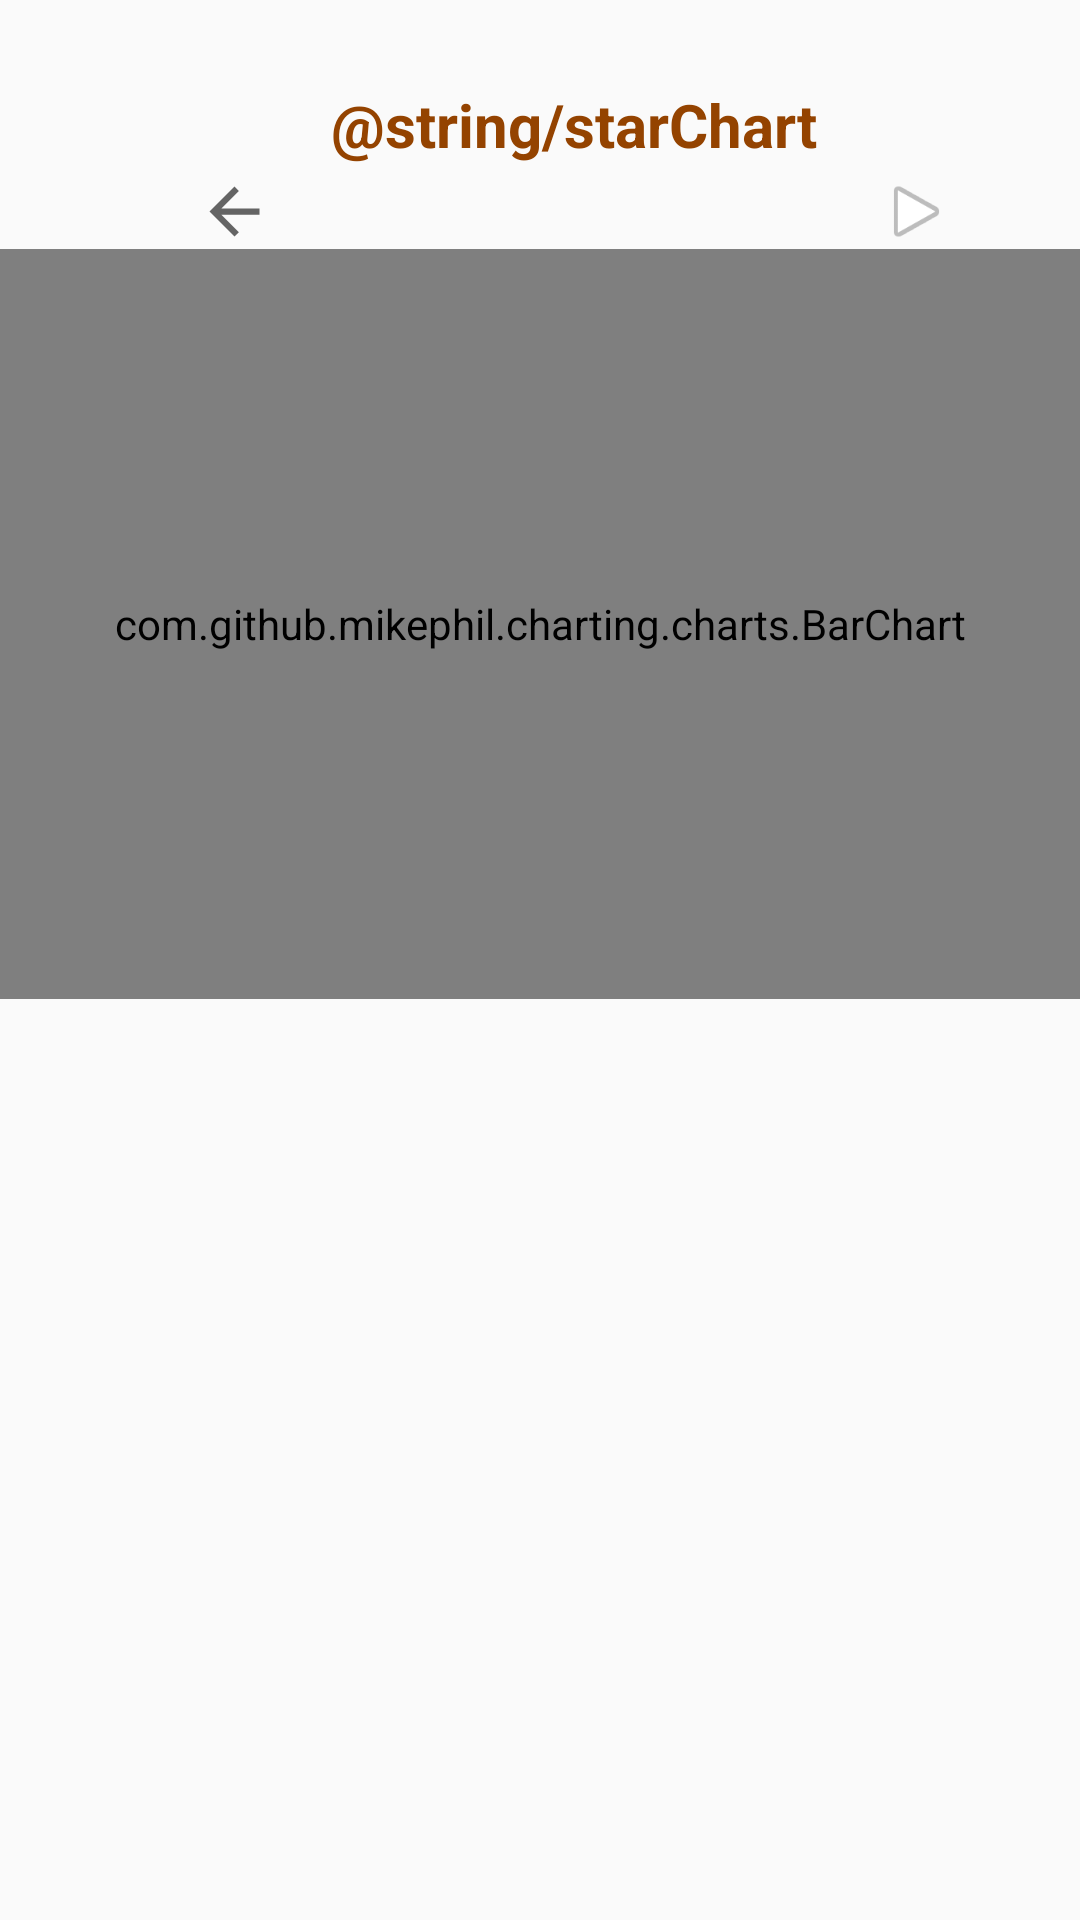

Produce the Android XML layout that renders to this screen, including the resource entries it uses.
<!-- AndroidManifest.xml: application theme AppTheme -->
<!-- res/layout/activity_chart.xml -->
<?xml version="1.0" encoding="utf-8"?>
<ScrollView xmlns:android="http://schemas.android.com/apk/res/android"
    xmlns:app="http://schemas.android.com/apk/res-auto"
    xmlns:tools="http://schemas.android.com/tools"
    android:layout_width="match_parent"
    android:layout_height="match_parent"
    tools:context=".screens.chart.ChartActivity">

    <androidx.constraintlayout.widget.ConstraintLayout
        android:layout_width="match_parent"
        android:layout_height="wrap_content">


        <TextView
            android:id="@+id/textView4"
            android:layout_width="wrap_content"
            android:layout_height="wrap_content"
            android:layout_margin="28dp"
            android:layout_marginTop="28dp"
            android:text="@string/starChart"
            android:textColor="#944300"
            android:textSize="20sp"
            android:textStyle="bold"
            app:layout_constraintBottom_toTopOf="@+id/barChart"
            app:layout_constraintEnd_toEndOf="parent"
            app:layout_constraintHorizontal_bias="0.58"
            app:layout_constraintStart_toStartOf="parent"
            app:layout_constraintTop_toTopOf="parent"
            app:layout_constraintVertical_bias="0.0" />

        <Button
            android:id="@+id/nextRepo"
            android:layout_width="25dp"
            android:layout_height="25dp"
            android:background="@android:drawable/ic_media_play"
            app:layout_constraintBottom_toTopOf="@+id/barChart"
            app:layout_constraintEnd_toEndOf="parent"
            app:layout_constraintHorizontal_bias="0.875"
            app:layout_constraintStart_toStartOf="parent"
            app:layout_constraintTop_toTopOf="parent"
            app:layout_constraintVertical_bias="1.0" />


        <Button
            android:id="@+id/prevRepo"
            android:layout_width="25dp"
            android:layout_height="25dp"
            android:background="?attr/actionModeCloseDrawable"
            app:layout_constraintBottom_toTopOf="@+id/barChart"
            app:layout_constraintEnd_toEndOf="parent"
            app:layout_constraintHorizontal_bias="0.196"
            app:layout_constraintStart_toStartOf="parent"
            app:layout_constraintTop_toTopOf="parent"
            app:layout_constraintVertical_bias="1.0" />

        <TextView
            android:id="@+id/pageNumber"
            android:layout_width="wrap_content"
            android:layout_height="wrap_content"
            android:textSize="18sp"
            android:textStyle="bold"
            app:layout_constraintBottom_toTopOf="@+id/barChart"
            app:layout_constraintEnd_toStartOf="@+id/nextRepo"
            app:layout_constraintHorizontal_bias="0.514"
            app:layout_constraintStart_toEndOf="@+id/prevRepo"
            app:layout_constraintTop_toBottomOf="@+id/textView4"
            app:layout_constraintVertical_bias="0.796" />

        <TextView
            android:id="@+id/textView3"
            android:layout_width="wrap_content"
            android:layout_height="wrap_content"
            android:layout_marginBottom="16dp"
            android:textSize="14sp"
            app:layout_constraintBottom_toBottomOf="parent"
            app:layout_constraintEnd_toEndOf="parent"
            app:layout_constraintStart_toStartOf="parent"
            app:layout_constraintTop_toBottomOf="@+id/barChart" />

        <com.github.mikephil.charting.charts.BarChart
            android:id="@+id/barChart"
            android:layout_width="match_parent"
            android:layout_height="250dp"
            app:layout_constraintBottom_toBottomOf="parent"
            app:layout_constraintEnd_toEndOf="parent"
            app:layout_constraintHorizontal_bias="0.0"
            app:layout_constraintStart_toStartOf="parent"
            app:layout_constraintTop_toTopOf="parent"
            app:layout_constraintVertical_bias="1.92">

        </com.github.mikephil.charting.charts.BarChart>

    </androidx.constraintlayout.widget.ConstraintLayout>
</ScrollView>
<!-- resources referenced by this layout -->
<resources>
  <style name="AppTheme" parent="Theme.AppCompat.Light.DarkActionBar">
          
          <item name="colorPrimary">#00A893</item>
          <item name="colorPrimaryDark">@color/colorPrimaryDark</item>
          <item name="colorAccent">@color/colorAccent</item>
      </style>
  <!-- not gathered from this repository: default colours our renderer supplied (Android Studio template values) -->
  <color name="colorPrimaryDark">#FF3700B3</color>
  <color name="colorAccent">#FF03DAC5</color>
</resources>
